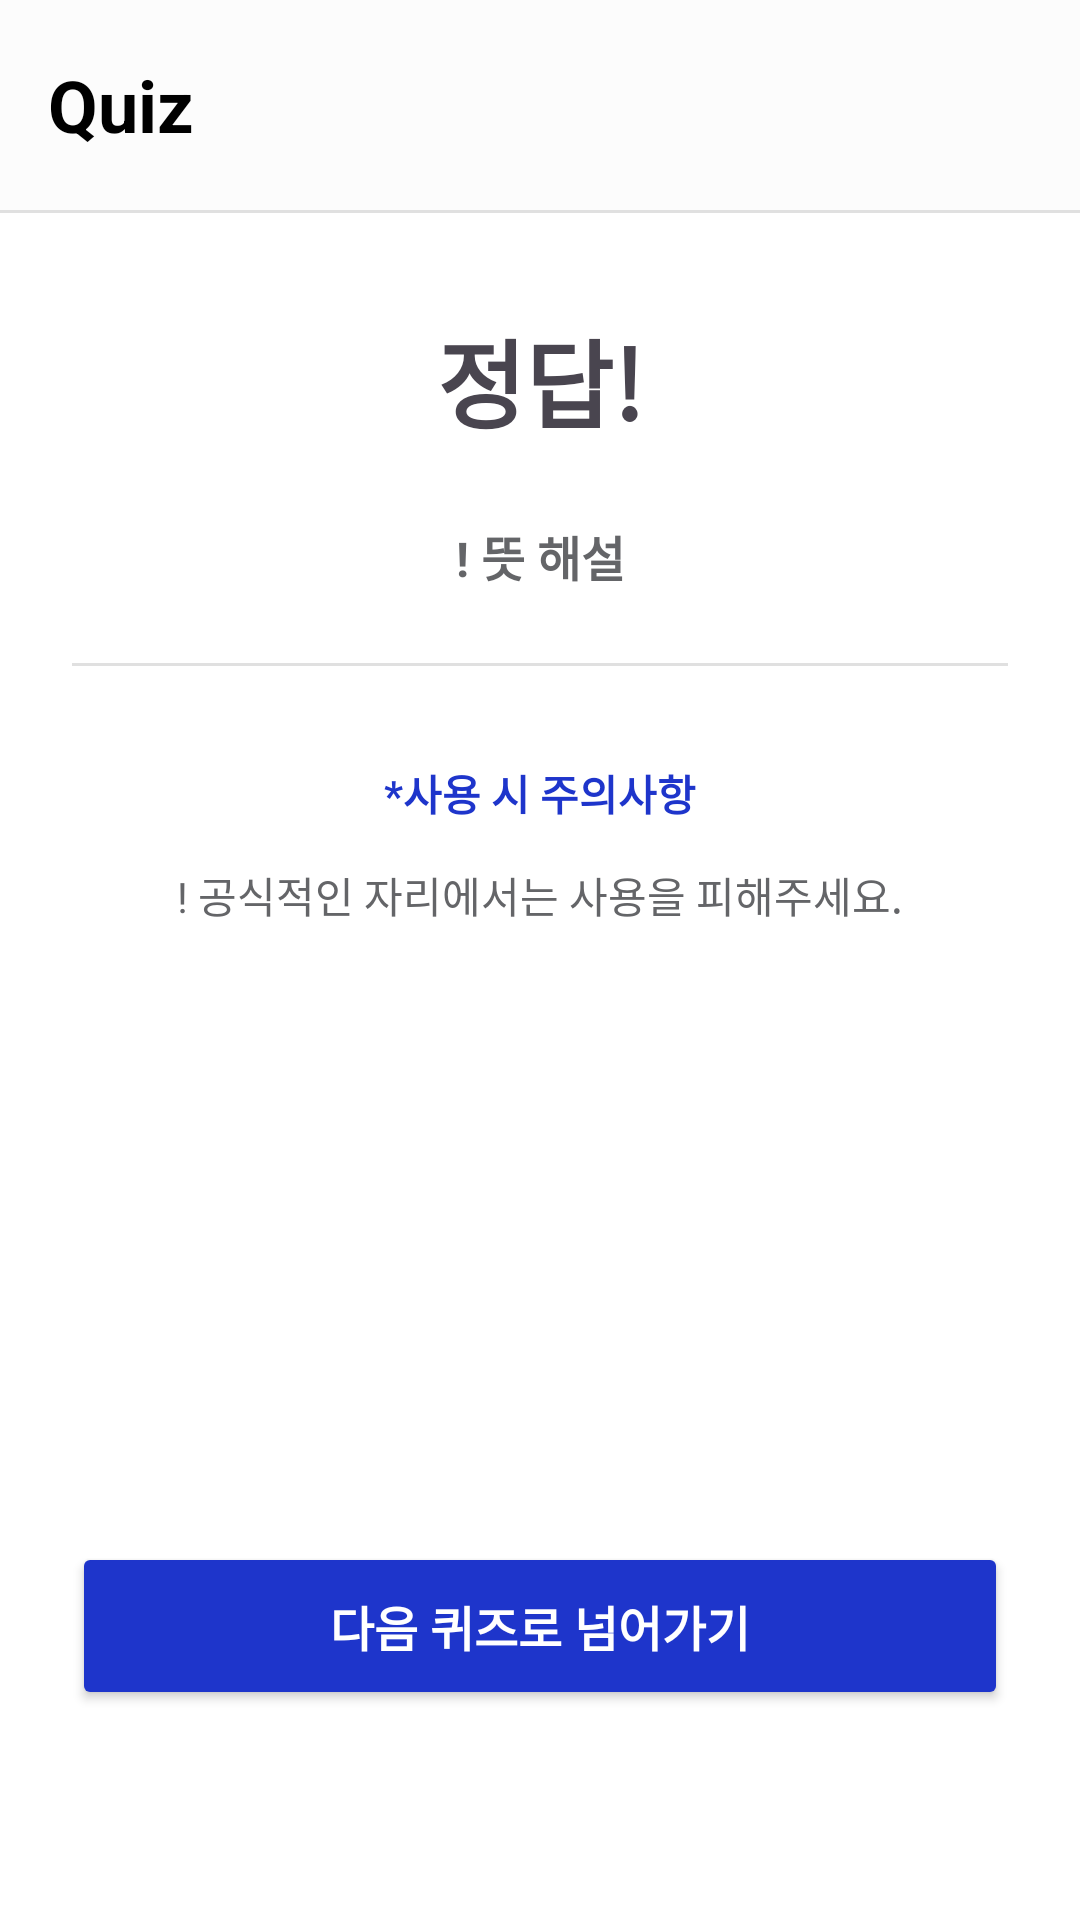

Write the Android layout XML for this screen, with the resource values it uses.
<!-- AndroidManifest.xml: application theme Theme.GURU2 -->
<!-- res/layout/activity_slang_result.xml -->
<?xml version="1.0" encoding="utf-8"?>
<androidx.constraintlayout.widget.ConstraintLayout
    xmlns:android="http://schemas.android.com/apk/res/android"
    xmlns:app="http://schemas.android.com/apk/res-auto"
    xmlns:tools="http://schemas.android.com/tools"
    android:layout_width="match_parent"
    android:layout_height="match_parent"
    android:background="#FFFFFF">

    
    <com.google.android.material.appbar.AppBarLayout
        android:id="@+id/appBar"
        android:layout_width="0dp"
        android:layout_height="wrap_content"
        android:background="@android:color/white"
        app:layout_constraintTop_toTopOf="parent"
        app:layout_constraintStart_toStartOf="parent"
        app:layout_constraintEnd_toEndOf="parent">

        <com.google.android.material.appbar.MaterialToolbar
            android:id="@+id/mainToolbar"
            android:layout_width="match_parent"
            android:layout_height="70dp"
            android:background="@color/toolbar_color"
            android:paddingVertical="8dp"
            app:title="Quiz"
            app:titleTextAppearance="@style/ToolbarTitleBold"
            app:titleTextColor="@android:color/black" />

        
        <View
            android:layout_width="match_parent"
            android:layout_height="1dp"
            android:background="#E0E0E0" />
    </com.google.android.material.appbar.AppBarLayout>


    
    <ImageView
        android:id="@+id/imgDog2"
        android:layout_width="100dp"
        android:layout_height="100dp"
        android:layout_marginStart="32dp"
        android:layout_marginBottom="-30dp"
        android:src="@drawable/content_dog"
        app:layout_constraintBottom_toTopOf="@+id/btnNext"
        app:layout_constraintStart_toStartOf="parent" />

    
    <Button
        android:id="@+id/btnNext"
        android:layout_width="0dp"
        android:layout_height="56dp"
        android:layout_marginStart="24dp"
        android:layout_marginEnd="24dp"
        android:layout_marginBottom="70dp"
        android:text="다음 퀴즈로 넘어가기"
        android:textColor="@color/white"
        android:textSize="16sp"
        android:textStyle="bold"
        app:backgroundTint="@color/confirm_active"
        app:layout_constraintBottom_toBottomOf="parent"
        app:layout_constraintEnd_toEndOf="parent"
        app:layout_constraintStart_toStartOf="parent" />

    <androidx.constraintlayout.widget.ConstraintLayout
        android:id="@+id/contentArea"
        android:layout_width="0dp"
        android:layout_height="0dp"
        app:layout_constraintTop_toBottomOf="@id/appBar"
        app:layout_constraintBottom_toTopOf="@id/btnNext"
        app:layout_constraintStart_toStartOf="parent"
        app:layout_constraintEnd_toEndOf="parent">

        
        <TextView
            android:id="@+id/tvResult"
            android:layout_width="wrap_content"
            android:layout_height="wrap_content"
            android:layout_marginTop="32dp"
            android:text="정답!"
            android:textSize="32sp"
            android:textStyle="bold"
            app:layout_constraintEnd_toEndOf="parent"
            app:layout_constraintStart_toStartOf="parent"
            app:layout_constraintTop_toTopOf="parent" />

        
        <TextView
            android:id="@+id/tvExplanation"
            android:layout_width="0dp"
            android:layout_height="wrap_content"
            android:layout_marginStart="24dp"
            android:layout_marginTop="24dp"
            android:layout_marginEnd="24dp"
            android:lineSpacingExtra="4dp"
            android:text="! 뜻 해설"
            android:textAlignment="center"
            android:textColor="@color/button_text_default"
            android:textSize="16sp"
            android:textStyle="bold"
            app:layout_constraintEnd_toEndOf="parent"
            app:layout_constraintStart_toStartOf="parent"
            app:layout_constraintTop_toBottomOf="@id/imgExample" />

        
        <ImageView
            android:id="@+id/imgExample"
            android:layout_width="0dp"
            android:layout_height="180dp"
            android:layout_marginStart="16dp"
            android:layout_marginTop="24dp"
            android:layout_marginEnd="16dp"
            android:scaleType="centerInside"
            android:visibility="gone"
            app:layout_constraintEnd_toEndOf="parent"
            app:layout_constraintStart_toStartOf="parent"
            app:layout_constraintTop_toBottomOf="@id/tvResult" />

        
        <View
            android:id="@+id/divider"
            android:layout_width="0dp"
            android:layout_height="1dp"
            android:layout_marginStart="24dp"
            android:layout_marginTop="24dp"
            android:layout_marginEnd="24dp"
            android:background="#E0E0E0"
            app:layout_constraintEnd_toEndOf="parent"
            app:layout_constraintStart_toStartOf="parent"
            app:layout_constraintTop_toBottomOf="@id/tvExplanation" />

        
        <TextView
            android:id="@+id/noticetext"
            android:layout_width="139dp"
            android:layout_height="22dp"
            android:layout_marginStart="32dp"
            android:layout_marginTop="32dp"
            android:layout_marginEnd="32dp"
            android:text="*사용 시 주의사항"
            android:textAlignment="center"
            android:textColor="@color/choice_text_selected"
            android:textSize="14sp"
            android:textStyle="bold"
            app:layout_constraintEnd_toEndOf="parent"
            app:layout_constraintStart_toStartOf="parent"
            app:layout_constraintTop_toBottomOf="@+id/divider" />

        
        <TextView
            android:id="@+id/tvNotice"
            android:layout_width="0dp"
            android:layout_height="wrap_content"
            android:layout_marginStart="24dp"
            android:layout_marginTop="12dp"
            android:layout_marginEnd="24dp"
            android:text="! 공식적인 자리에서는 사용을 피해주세요."
            android:textAlignment="center"
            android:textColor="@color/button_text_default"
            android:textSize="14sp"
            app:layout_constraintEnd_toEndOf="parent"
            app:layout_constraintStart_toStartOf="parent"
            app:layout_constraintTop_toBottomOf="@+id/noticetext" />

    </androidx.constraintlayout.widget.ConstraintLayout>

</androidx.constraintlayout.widget.ConstraintLayout>
<!-- resources referenced by this layout -->
<resources>
  <color name="button_text_default">#646568</color>
  <color name="choice_text_selected">#1E35CB</color>
  <color name="confirm_active">#1E35CB</color>
  <color name="toolbar_color">#FCFCFC</color>
  <color name="white">#FFFFFFFF</color>
  <style name="ToolbarTitleBold">
          <item name="android:textStyle">bold</item>
          <item name="android:textSize">24sp</item>
      </style>
  <style name="Theme.GURU2" parent="Base.Theme.GURU2" />
  <style name="Base.Theme.GURU2" parent="Theme.Material3.DayNight.NoActionBar">
          <item name="android:windowLightStatusBar">true</item>
  
          <item name="android:windowTranslucentStatus">false</item>
  
          <item name="popupMenuBackground">@android:color/transparent</item>
          <item name="android:itemBackground">#E9ECFF</item>
  
          
      </style>
</resources>
